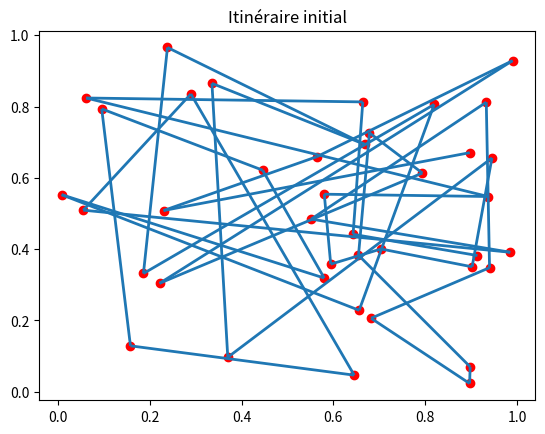
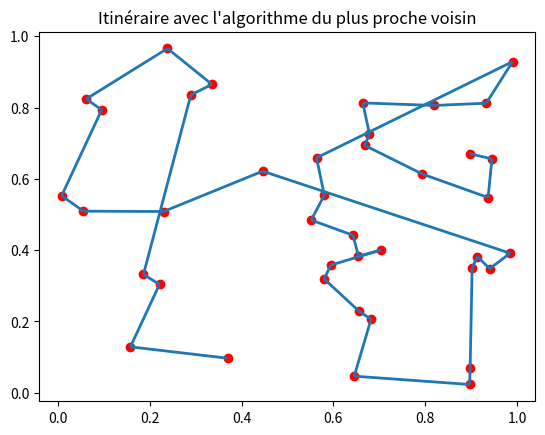
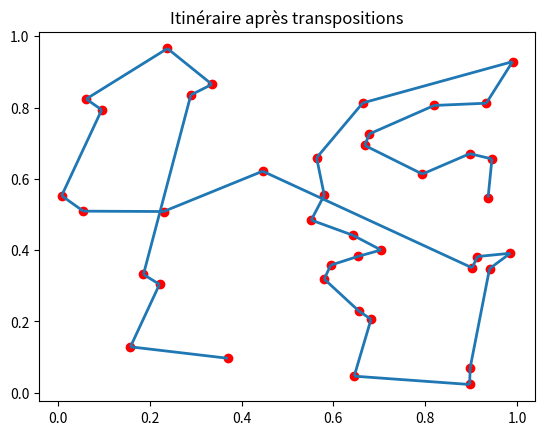

The script that saved these images, in order:
import numpy as np
import matplotlib.pyplot as plt
from matplotlib.collections import LineCollection
from math import sqrt
import time

def gen_coord(N):
    """
    Génère les coordonnées (x, y) de N villes et un itinéraire initial.
    :param N: nombre de villes
    :return: (villes, itinéraire)
    """
    villes = [(np.random.rand(), np.random.rand()) for _ in range(N)]
    itineraire = list(range(N))
    return villes, itineraire

def gen_lignes(villes, itineraire):
    """
    Construit une liste de segments reliant les villes selon l'itinéraire.
    :param villes: liste des coordonnées des villes
    :param itineraire: liste de l'ordre de passage des villes
    :return: liste de segments (chaque segment est une liste de 2 tuples)
    """
    lignes = []
    for i in range(len(itineraire) - 1):
        a = villes[itineraire[i]]
        b = villes[itineraire[i+1]]
        lignes.append([a, b])
    return lignes

def longueur(lignes):
    """
    Calcule la longueur totale du parcours.
    :param lignes: liste de segments (chaque segment est une liste de 2 tuples)
    :return: somme des distances cartésiennes
    """
    total = 0
    for seg in lignes:
        (x1, y1), (x2, y2) = seg
        total += sqrt((x2 - x1) ** 2 + (y1 - y2) ** 2)
    return total

def trace_itineraire(villes, itineraire, titre, nom_fichier):
    """
    Trace l'itinéraire des villes et sauvegarde l'image.
    :param villes: liste des coordonnées des villes
    :param itineraire: liste de l'ordre de passage des villes
    :param titre: titre du graphique
    :param nom_fichier: nom du fichier image
    """
    lignes = gen_lignes(villes, itineraire)
    lc = LineCollection(lignes, linewidths=2)
    fig, ax = plt.subplots()
    ax.add_collection(lc)
    ax.autoscale()
    ax.scatter(*zip(*villes), c='red')
    ax.set_title(titre)
    plt.savefig(f"{nom_fichier}.png")
    plt.show()
    plt.close()

def trouve_ppv(villes, index, itineraireppv):
    """
    Trouve l'index de la ville la plus proche de la ville de référence,
    parmi celles qui ne sont pas encore dans itineraireppv.

    :param villes: liste des coordonnées des villes
    :param index: index de la ville de référence
    :param itineraireppv: liste des villes déjà visitées
    :return: index de la ville la plus proche
    """
    ville_ref = villes[index]
    min_dist = float('inf')
    ville_ppv = None

    for i in range(len(villes)):
        # On ne considère que les villes qui ne sont pas déjà dans l'itinéraire
        if i not in itineraireppv:
            ville = villes[i]
            # Calcul de la distance cartésienne
            distance = sqrt((ville[0] - ville_ref[0])**2 + (ville[1] - ville_ref[1])**2)

            if distance < min_dist:
                min_dist = distance
                ville_ppv = i

    return ville_ppv

def faire_ppv(villes):
    """
    Construit l'itinéraire selon l'algorithme du plus proche voisin.

    :param villes: liste des coordonnées des villes
    :return: itineraireppv - liste des indices des villes dans l'ordre du plus proche voisin
    """
    itineraireppv = [0]  # On commence par la première ville (indice 0)
    ville_ref = 0  # Ville de référence initiale

    # Tant qu'on n'a pas visité toutes les villes
    while len(itineraireppv) < len(villes):
        # Trouver la ville la plus proche de la ville de référence
        prochain = trouve_ppv(villes, ville_ref, itineraireppv)
        # Ajouter cette ville à l'itinéraire
        itineraireppv.append(prochain)
        # Cette ville devient la nouvelle référence
        ville_ref = prochain

    return itineraireppv

def gen_transposition(villes, itineraire):
    """Effectue une permutation aléatoire de deux villes si elle améliore la distance.

    Args:
        villes (list[tuple]): Coordonnées des villes.
        itineraire (list[int]): Itinéraire courant.

    Returns:
        tuple: (distance minimale, itinéraire correspondant)
    """
    # Choix de deux positions distinctes au hasard dans l'itinéraire
    i, j = np.random.choice(len(itineraire), size=2, replace=False)

    # Calcul de la distance actuelle
    lignes_avant = gen_lignes(villes, itineraire)
    dist_avant = longueur(lignes_avant)

    # Création d'une copie et permutation des deux positions
    itineraire_perm = itineraire.copy()
    itineraire_perm[i], itineraire_perm[j] = itineraire_perm[j], itineraire_perm[i]

    # Calcul de la distance après permutation
    lignes_apres = gen_lignes(villes, itineraire_perm)
    dist_apres = longueur(lignes_apres)

    if dist_apres < dist_avant:
        return dist_apres, itineraire_perm
    else:
        return dist_avant, itineraire


def exercice1(villes, itineraire):
    """
    Affiche la distance totale, trace l'itinéraire et affiche le temps de calcul.
    :param villes: liste des coordonnées des villes
    :param itineraire: liste de l'ordre de passage des villes
    """
    start = time.time()
    lignes = gen_lignes(villes, itineraire)
    dist = longueur(lignes)
    print(f"Distance totale de l'itinéraire : {dist:.4f}")
    trace_itineraire(villes, itineraire, "Itinéraire initial", "itineraire_initial")
    end = time.time()
    print(f"Temps de calcul : {end - start:.4f} secondes")

def exercice2(villes):
    """
    Applique l'algorithme du plus proche voisin, affiche la distance totale,
    trace l'itinéraire et affiche le temps de calcul.

    :param villes: liste des coordonnées des villes
    """
    start = time.time()
    itineraireppv = faire_ppv(villes)
    lignes = gen_lignes(villes, itineraireppv)
    dist = longueur(lignes)
    print(f"Distance totale avec l'algorithme du plus proche voisin : {dist:.4f}")
    trace_itineraire(villes, itineraireppv, "Itinéraire avec l'algorithme du plus proche voisin", "itineraire_ppv")
    end = time.time()
    print(f"Temps de calcul : {end - start:.4f} secondes")
    return itineraireppv

def exercice3(villes, itineraire):
    """Améliore l'itinéraire par transpositions aléatoires."""
    start = time.time()
    dist = None
    for _ in range(100 * len(itineraire)):
        dist, itineraire = gen_transposition(villes, itineraire)

    print(f"Distance totale après transpositions : {dist:.4f}")
    trace_itineraire(
        villes,
        itineraire,
        "Itinéraire après transpositions",
        "itineraire_transpositions",
    )
    end = time.time()
    print(f"Temps de calcul : {end - start:.4f} secondes")
    return itineraire

if __name__ == "__main__":
    N = 40  # Nombre de villes
    villes, itineraire = gen_coord(N)
    print(f"=== Résolution du problème du voyageur de commerce pour {N} villes ===")

    print("\n=== Exercice 1: Itinéraire initial ===")
    exercice1(villes, itineraire)

    print("\n=== Exercice 2: Algorithme du plus proche voisin ===")
    itineraire_ppv = exercice2(villes)

    print("\n=== Exercice 3: Transpositions aléatoires ===")
    exercice3(villes, itineraire_ppv)
